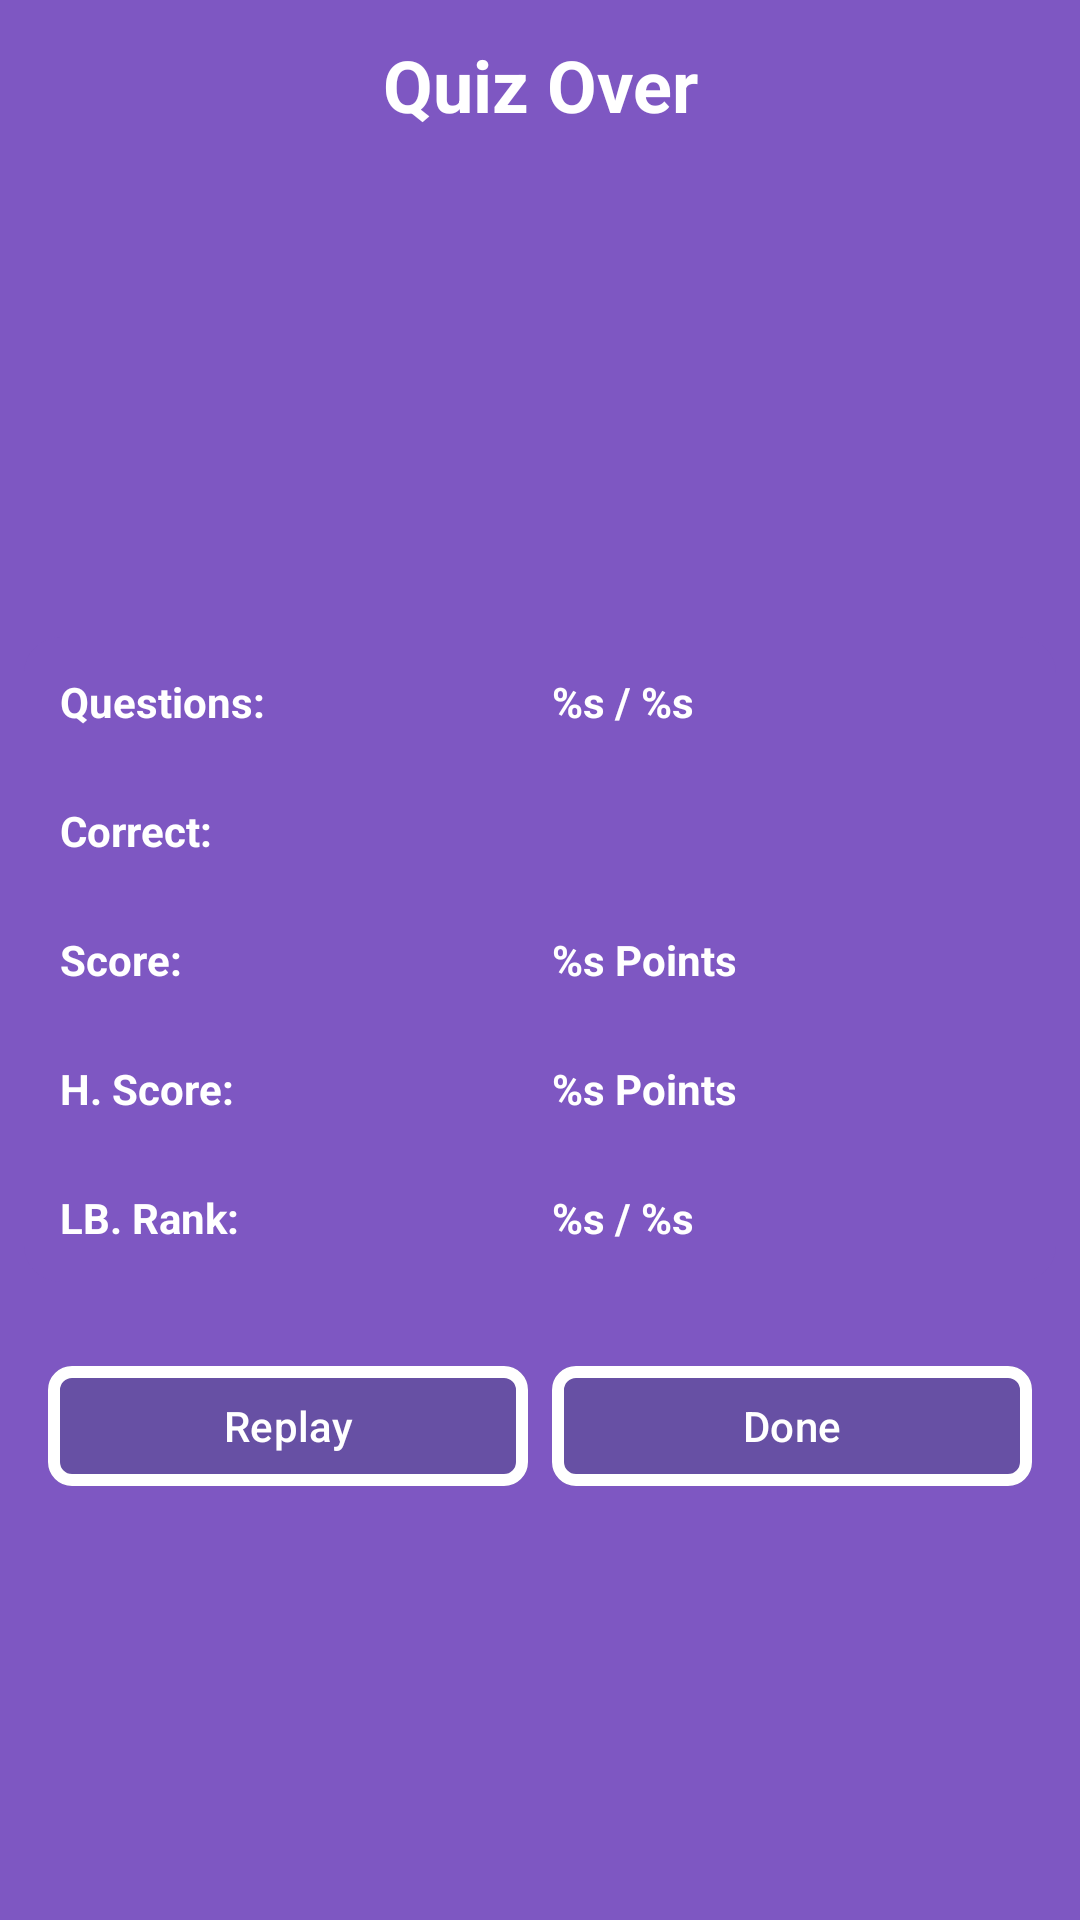

Produce the Android XML layout that renders to this screen, including the resource entries it uses.
<!-- AndroidManifest.xml: application theme Theme.MyApplication -->
<!-- res/layout/fragment_quiz_done.xml -->
<?xml version="1.0" encoding="utf-8"?>
<RelativeLayout xmlns:android="http://schemas.android.com/apk/res/android"
    xmlns:tools="http://schemas.android.com/tools"
    android:layout_width="match_parent"
    android:layout_height="match_parent"
    xmlns:app="http://schemas.android.com/apk/res-auto"
    android:background="@color/primary"
    tools:context=".features.quiz.QuizDone">

    <TextView
        android:layout_width="match_parent"
        android:layout_height="wrap_content"
        android:text="@string/quiz_over"
        android:textStyle="bold"
        android:textAlignment="center"
        android:layout_margin="@dimen/margin_mini"
        android:padding="@dimen/padding_mini"
        android:textColor="@color/white"
        android:textSize="@dimen/text_xl"/>

    <com.google.android.material.card.MaterialCardView
        android:layout_width="match_parent"
        android:layout_height="wrap_content"
        android:layout_centerInParent="true"
        android:id="@+id/card_stats"
        app:strokeColor="@android:color/transparent"
        app:cardBackgroundColor="@color/primary"
        android:padding="@dimen/padding_mini"
        android:layout_margin="@dimen/margin_mini"
        app:cardElevation="@dimen/padding_minute">

        <LinearLayout
            android:layout_width="match_parent"
            android:layout_height="wrap_content"
            android:orientation="vertical">

            <LinearLayout
                android:layout_width="match_parent"
                android:layout_height="wrap_content"
                android:orientation="horizontal"
                android:layout_margin="@dimen/padding_mini"
                android:padding="@dimen/padding_mini"
                android:weightSum="2">

                <TextView
                    android:layout_width="0dp"
                    android:layout_height="wrap_content"
                    android:layout_weight="1"
                    android:textColor="@color/white"
                    android:textStyle="bold"
                    android:padding="@dimen/padding_mini"
                    android:text="@string/attempted_questions"/>

                <TextView
                    android:layout_width="0dp"
                    android:layout_height="wrap_content"
                    android:layout_weight="1"
                    android:textColor="@color/white"
                    android:textStyle="bold"
                    android:padding="@dimen/padding_mini"
                    android:id="@+id/text_attempted_questions"
                    android:text="@string/text_attempted_questions"/>

            </LinearLayout>

            <LinearLayout
                android:layout_width="match_parent"
                android:layout_height="wrap_content"
                android:orientation="horizontal"
                android:layout_margin="@dimen/padding_mini"
                android:padding="@dimen/padding_mini"
                android:weightSum="2">

                <TextView
                    android:layout_width="0dp"
                    android:layout_height="wrap_content"
                    android:layout_weight="1"
                    android:textColor="@color/white"
                    android:textStyle="bold"
                    android:padding="@dimen/padding_mini"
                    android:text="@string/correct_questions"/>

                <TextView
                    android:layout_width="0dp"
                    android:layout_height="wrap_content"
                    android:layout_weight="1"
                    android:textColor="@color/white"
                    android:textStyle="bold"
                    android:padding="@dimen/padding_mini"
                    android:id="@+id/text_correct_questions"
                    tools:text="4"/>

            </LinearLayout>

            <LinearLayout
                android:layout_width="match_parent"
                android:layout_height="wrap_content"
                android:orientation="horizontal"
                android:layout_margin="@dimen/padding_mini"
                android:padding="@dimen/padding_mini"
                android:weightSum="2">

                <TextView
                    android:layout_width="0dp"
                    android:layout_height="wrap_content"
                    android:layout_weight="1"
                    android:textColor="@color/white"
                    android:textStyle="bold"
                    android:padding="@dimen/padding_mini"
                    android:text="@string/quiz_score"/>

                <TextView
                    android:layout_width="0dp"
                    android:layout_height="wrap_content"
                    android:layout_weight="1"
                    android:textColor="@color/white"
                    android:textStyle="bold"
                    android:padding="@dimen/padding_mini"
                    android:id="@+id/game_score"
                    android:text="@string/game_score"/>

            </LinearLayout>

            <LinearLayout
                android:layout_width="match_parent"
                android:layout_height="wrap_content"
                android:orientation="horizontal"
                android:layout_margin="@dimen/padding_mini"
                android:padding="@dimen/padding_mini"
                android:weightSum="2">

                <TextView
                    android:layout_width="0dp"
                    android:layout_height="wrap_content"
                    android:layout_weight="1"
                    android:textColor="@color/white"
                    android:textStyle="bold"
                    android:padding="@dimen/padding_mini"
                    android:text="@string/high_score"/>

                <TextView
                    android:layout_width="0dp"
                    android:layout_height="wrap_content"
                    android:layout_weight="1"
                    android:textColor="@color/white"
                    android:textStyle="bold"
                    android:id="@+id/high_score"

                    android:padding="@dimen/padding_mini"
                    android:text="@string/game_score"/>

            </LinearLayout>

            <LinearLayout
                android:layout_width="match_parent"
                android:layout_height="wrap_content"
                android:orientation="horizontal"
                android:layout_margin="@dimen/padding_mini"
                android:padding="@dimen/padding_mini"
                android:weightSum="2">

                <TextView
                    android:layout_width="0dp"
                    android:layout_height="wrap_content"
                    android:layout_weight="1"
                    android:textColor="@color/white"
                    android:textStyle="bold"
                    android:padding="@dimen/padding_mini"
                    android:text="@string/leaderboard_rank"/>

                <TextView
                    android:layout_width="0dp"
                    android:layout_height="wrap_content"
                    android:layout_weight="1"
                    android:textColor="@color/white"
                    android:textStyle="bold"
                    android:padding="@dimen/padding_mini"
                    android:id="@+id/text_leader_board_rank"
                    android:text="@string/text_attempted_questions"/>

            </LinearLayout>

        </LinearLayout>

    </com.google.android.material.card.MaterialCardView>

    <LinearLayout
        android:layout_width="match_parent"
        android:layout_height="wrap_content"
        android:weightSum="2"
        android:layout_margin="@dimen/margin_mini"
        android:padding="@dimen/padding_mini"
        android:layout_below="@id/card_stats"
        android:orientation="horizontal">

        <com.google.android.material.button.MaterialButton
            android:layout_width="0dp"
            android:layout_height="wrap_content"
            android:layout_weight="1"
            android:text="@string/replay"
            app:cornerRadius="@dimen/margin_mini"
            app:strokeColor="@color/white"
            app:strokeWidth="@dimen/padding_mini"
            app:elevation="@dimen/padding_mini"
            android:layout_margin="@dimen/padding_mini"
            android:id="@+id/quiz_done_retry"/>

        <com.google.android.material.button.MaterialButton
            android:layout_width="0dp"
            android:layout_height="wrap_content"
            android:layout_weight="1"
            android:text="@string/done"
            app:cornerRadius="@dimen/margin_mini"
            app:strokeColor="@color/white"
            app:strokeWidth="@dimen/padding_mini"
            app:elevation="@dimen/padding_mini"
            android:layout_margin="@dimen/padding_mini"
            android:id="@+id/quiz_done_btn"/>


    </LinearLayout>

</RelativeLayout>
<!-- resources referenced by this layout -->
<resources>
  <color name="primary">#7E57C2</color>
  <color name="white">#FFFFFFFF</color>
  <dimen name="margin_mini">8dp</dimen>
  <dimen name="padding_mini">4dp</dimen>
  <dimen name="text_xl">24sp</dimen>
  <string name="attempted_questions">Questions: </string>
  <string name="correct_questions">Correct: </string>
  <string name="done">Done</string>
  <string name="game_score">%s Points</string>
  <string name="high_score">H. Score: </string>
  <string name="leaderboard_rank">LB. Rank: </string>
  <string name="quiz_over">Quiz Over</string>
  <string name="quiz_score">Score: </string>
  <string name="replay">Replay</string>
  <string name="text_attempted_questions">%s / %s</string>
  <style name="Theme.MyApplication" parent="Base.Theme.MyApplication" />
  <style name="Base.Theme.MyApplication" parent="Theme.Material3.DayNight.NoActionBar">
          
          
      </style>
</resources>
